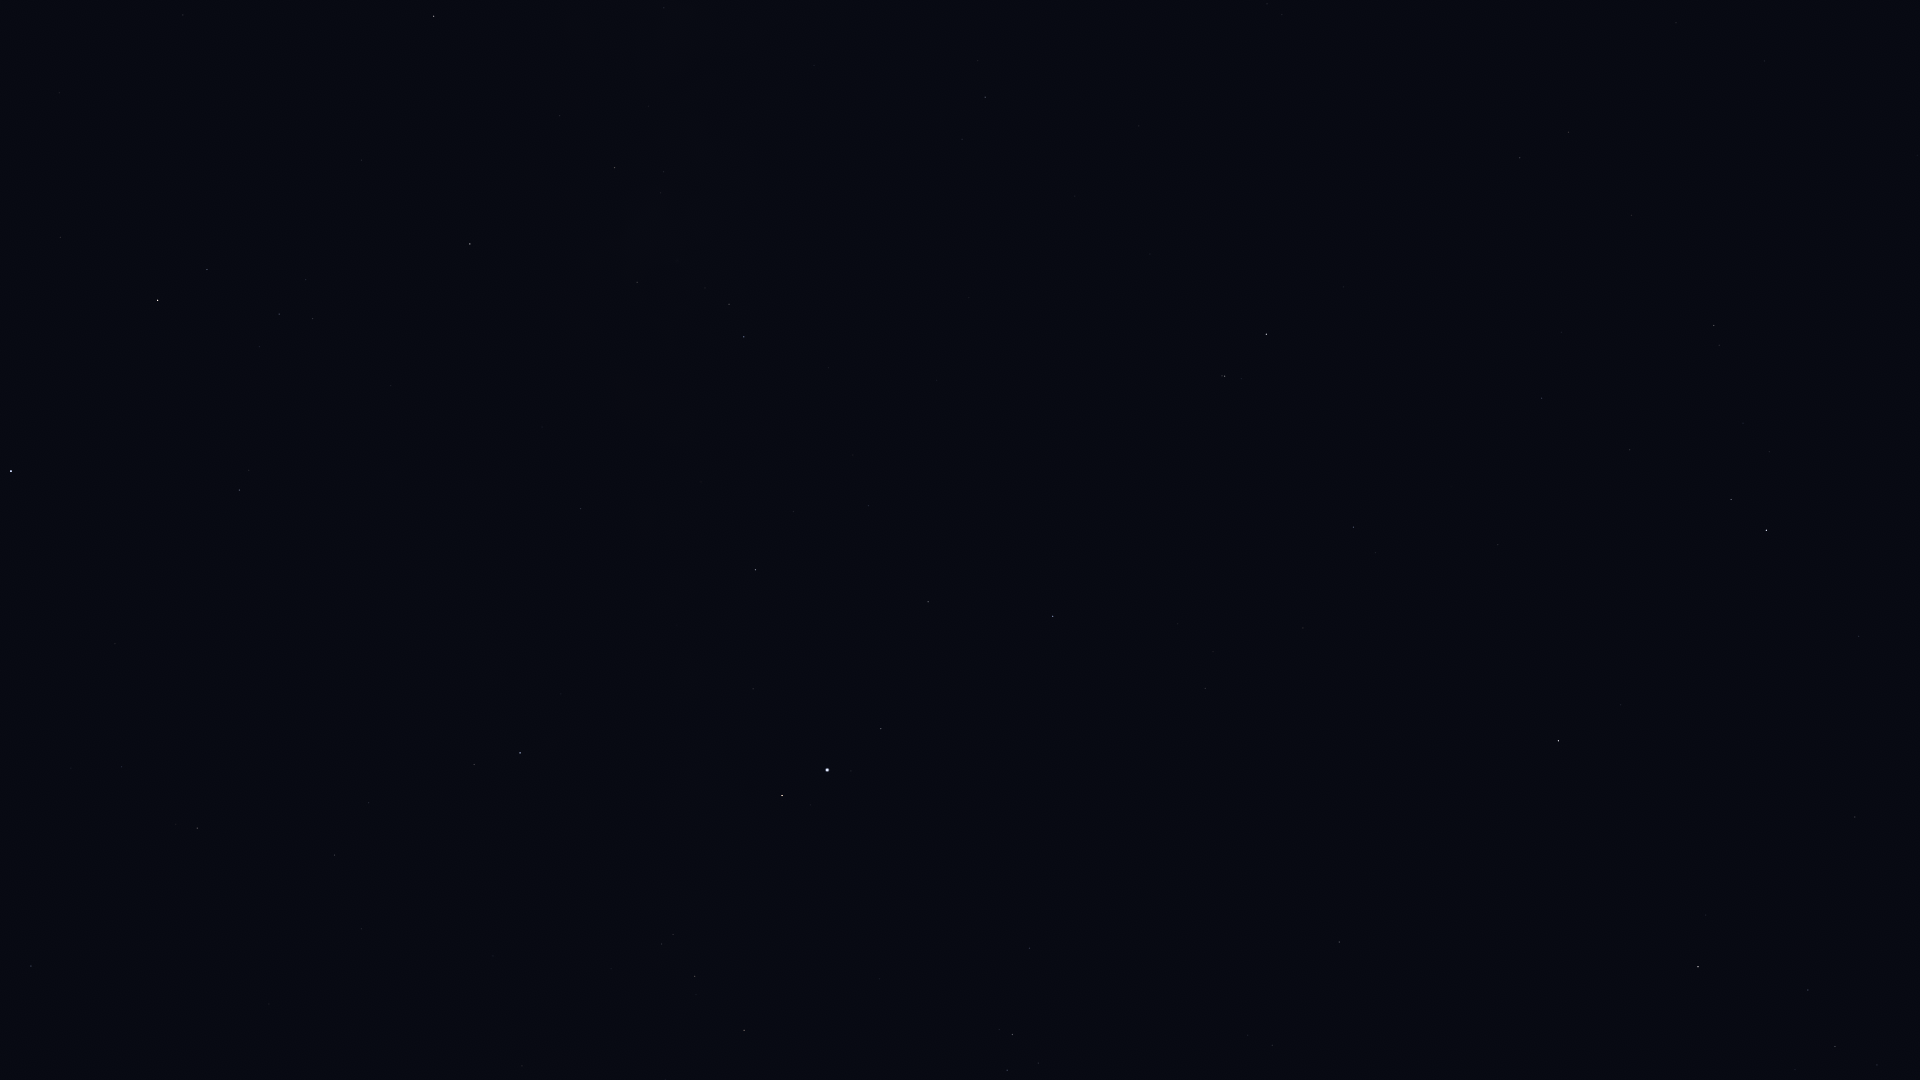

The data file committed next to this chart (first rows):
Star_ID, Name, X, Y
86032, Rasalhague, 11, 471
86742, Cebalrai, 157, 300
88048, HIP 88048, 433, 16
88670, HIP 88670, 454, 73
88794, HIP 88794, 31, 966
90004, Alasia, 589, 43
90441, HIP 90441, 465, 332
90595, HIP 90595, 664, 8
91117, HIP 91117, 614, 168
92175, HIP 92175, 637, 282
92202, HIP 92202, 650, 262
92814, HIP 92814, 814, 65
92895, Kaveh, 577, 508
92946, Alya, 580, 509
93747, Okab, 520, 753
94820, HIP 94820, 978, 61
95168, HIP 95168, 985, 97
95771, Anser, 522, 1066
96078, Uruk, 636, 887
96757, Sham, 661, 944
96837, HIP 96837, 673, 934
97278, Tarazed, 782, 795
97365, HIP 97365, 695, 976
97649, Altair, 827, 770
97938, Libertas, 851, 771
98036, Alshain, 881, 729
98066, Terebellum, 1267, 4
98337, HIP 98337, 744, 1030
98920, HIP 98920, 772, 1060
99711, Phoenicia, 1068, 623
99894, Chechia, 1016, 749
100064, Algedi, 1224, 376
100310, Alshat, 1241, 379
100345, Dabih, 1266, 334
101421, Aldulfin, 1029, 948
101769, Rotanev, 1012, 1034
101958, Sualocin, 1007, 1070
102485, HIP 102485, 1520, 158
102618, Albali, 1353, 527
102978, HIP 102978, 1568, 132
103527, Musica, 1173, 1014
103738, HIP 103738, 1676, 23
104139, HIP 104139, 1541, 398
104521, HIP 104521, 1248, 1035
104858, HIP 104858, 1272, 1045
104987, Kitalpha, 1339, 942
105140, HIP 105140, 1764, 61
105515, HIP 105515, 1630, 450
105570, HIP 105570, 1360, 999
106278, Sadalsuud, 1558, 741
106786, Bunda, 1620, 705
106824, Sāmaya, 1871, 114
106985, Nashira, 1731, 499
107251, Bosona, 1649, 731
107556, Deneb Algedi, 1766, 530
107608, HIP 107608, 1917, 155
109074, Sadalmelik, 1698, 967
109139, HIP 109139, 1858, 636
110003, Ancha, 1855, 817
110395, Sadachbia, 1808, 990
... 1 more rows
